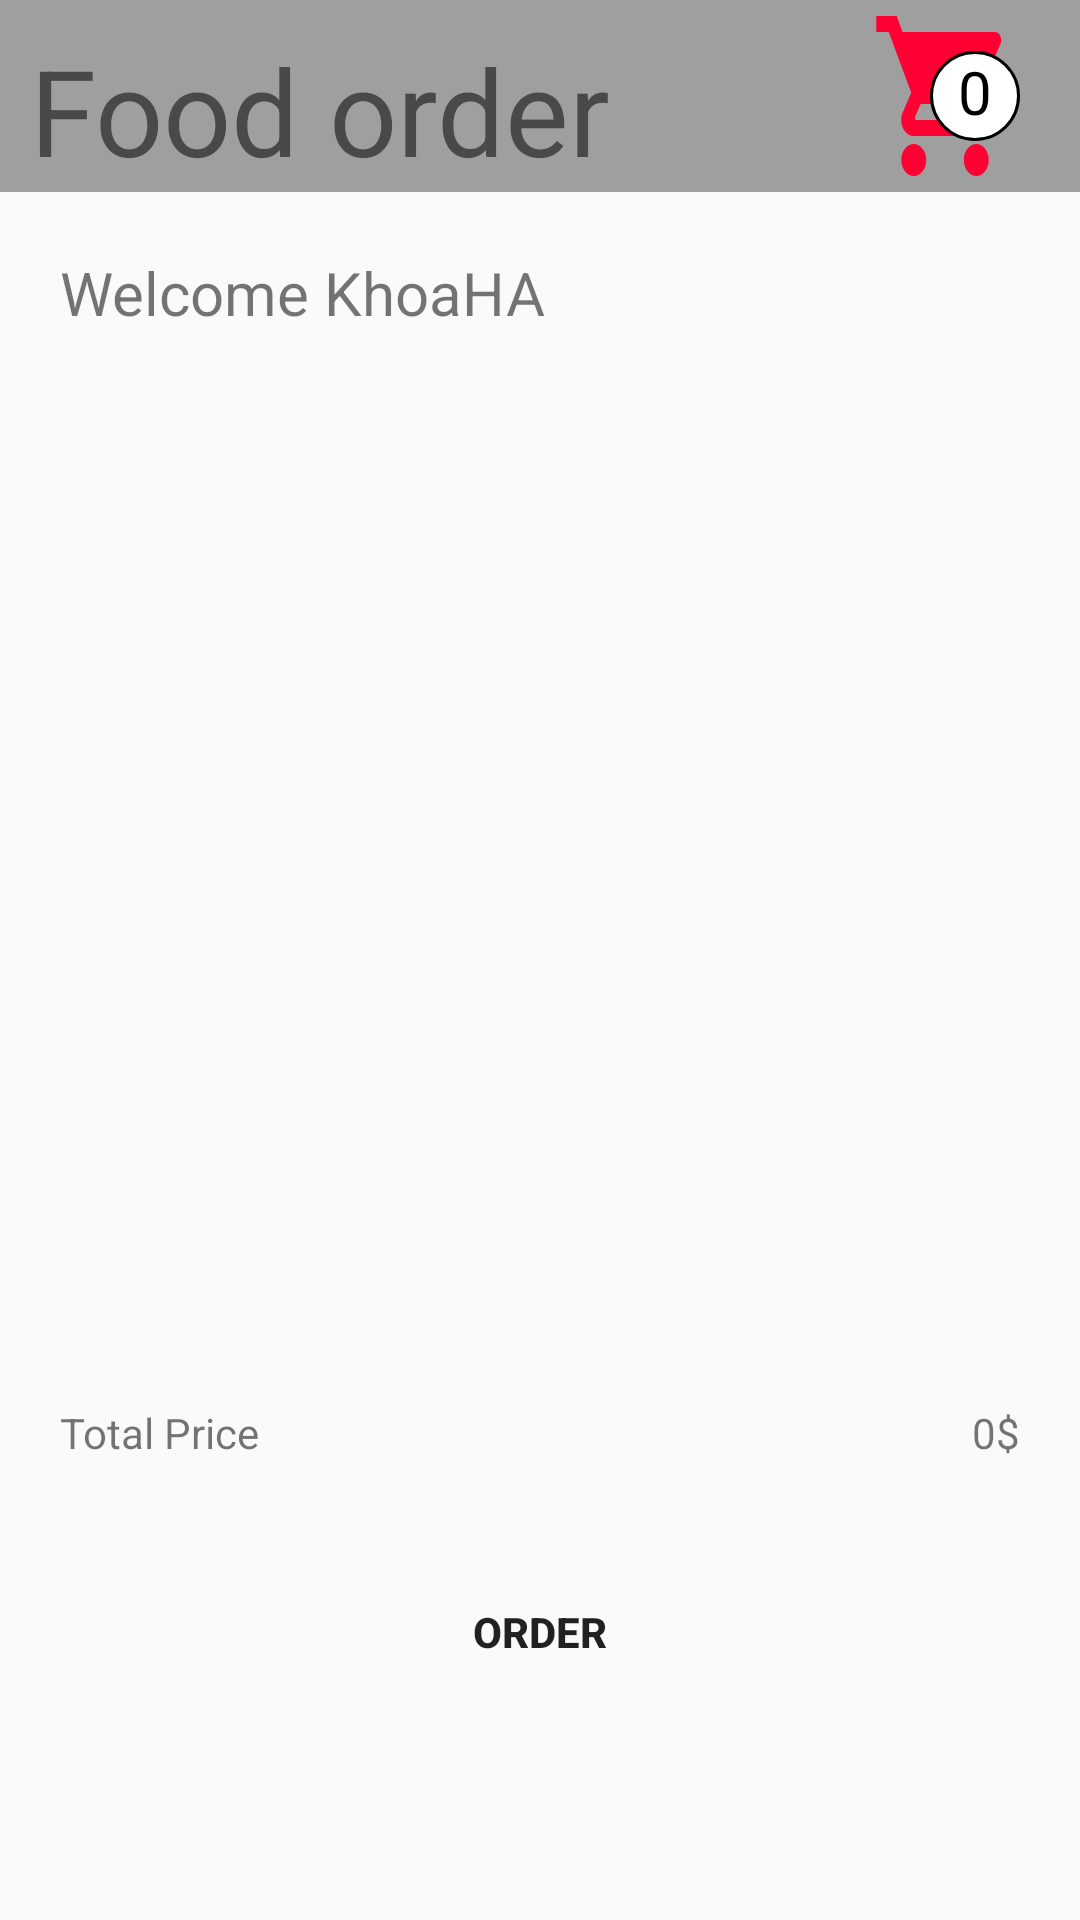

Android layout source for this screen:
<!-- AndroidManifest.xml: application theme Theme.FoodOrder -->
<!-- res/layout/activity_food_order.xml -->
<?xml version="1.0" encoding="utf-8"?>
<androidx.constraintlayout.widget.ConstraintLayout xmlns:android="http://schemas.android.com/apk/res/android"
    xmlns:app="http://schemas.android.com/apk/res-auto"
    xmlns:tools="http://schemas.android.com/tools"
    android:layout_width="match_parent"
    android:layout_height="match_parent"
    >

    <androidx.constraintlayout.widget.Guideline
        android:id="@+id/guide01"
        android:layout_width="0dp"
        android:layout_height="0dp"
        android:orientation="horizontal"
        app:layout_constraintGuide_percent="0.1" />

    <androidx.constraintlayout.widget.Guideline
        android:id="@+id/guide02"
        android:layout_width="0dp"
        android:layout_height="0dp"
        android:orientation="horizontal"
        app:layout_constraintGuide_percent="0.2" />

    <androidx.constraintlayout.widget.Guideline
        android:id="@+id/guide03"
        android:layout_width="0dp"
        android:layout_height="0dp"
        android:orientation="horizontal"
        app:layout_constraintGuide_percent="0.7" />

    <androidx.constraintlayout.widget.Guideline
        android:id="@+id/guide04"
        android:layout_width="0dp"
        android:layout_height="0dp"
        android:orientation="horizontal"
        app:layout_constraintGuide_percent="0.8" />

    <androidx.constraintlayout.widget.Guideline
        android:id="@+id/guide05"
        android:layout_width="0dp"
        android:layout_height="0dp"
        android:orientation="horizontal"
        app:layout_constraintGuide_percent="0.9" />

    <androidx.constraintlayout.widget.Guideline
        android:id="@+id/guide06"
        android:layout_width="0dp"
        android:layout_height="0dp"
        android:orientation="vertical"
        app:layout_constraintGuide_percent="0" />

    <androidx.constraintlayout.widget.Guideline
        android:id="@+id/guide07"
        android:layout_width="0dp"
        android:layout_height="0dp"
        android:orientation="vertical"
        app:layout_constraintGuide_percent="1" />

    <RelativeLayout
        android:layout_width="0dp"
        android:layout_height="0dp"
        android:background="#9F9F9F"
        app:layout_constraintBottom_toBottomOf="@id/guide01"
        app:layout_constraintEnd_toEndOf="parent"
        app:layout_constraintStart_toStartOf="parent"
        app:layout_constraintTop_toTopOf="parent">

        <TextView
            android:layout_width="wrap_content"
            android:layout_height="wrap_content"
            android:layout_margin="10dp"
            android:text="@string/tv_title"
            android:textSize="40dp" />

        <RelativeLayout
            android:id="@+id/layout1"
            android:layout_width="50dp"
            android:layout_height="match_parent"

            android:layout_alignParentRight="true"
            android:layout_marginRight="20dp"
            android:background="@drawable/ic_baseline_shopping_cart_24">

            <TextView
                android:id="@+id/tv_number"
                android:layout_width="30dp"
                android:layout_height="30dp"
                android:layout_alignParentRight="true"
                android:layout_centerVertical="true"
                android:background="@drawable/tron"
                android:gravity="center_horizontal"
                android:text="0"
                android:textAlignment="center"
                android:textColor="@color/black"
                android:textSize="20dp" />
        </RelativeLayout>
    </RelativeLayout>

    <TextView
        android:layout_width="0dp"
        android:layout_height="0dp"
        android:layout_margin="20dp"
        android:text="@string/tv_welcome"
        android:textSize="20dp"
        app:layout_constraintBottom_toBottomOf="@id/guide02"
        app:layout_constraintEnd_toEndOf="parent"
        app:layout_constraintStart_toStartOf="parent"
        app:layout_constraintTop_toTopOf="@id/guide01"

        />

    <LinearLayout
        android:layout_width="0dp"
        android:layout_height="0dp"
        android:layout_margin="10dp"

        android:background="@drawable/vien"
        android:orientation="vertical"
        app:layout_constraintBottom_toBottomOf="@id/guide03"
        app:layout_constraintEnd_toEndOf="parent"
        app:layout_constraintStart_toStartOf="parent"
        app:layout_constraintTop_toTopOf="@id/guide02">

        <ListView
            android:id="@+id/lvContact"
            android:layout_width="match_parent"
            android:layout_height="match_parent">

        </ListView>
    </LinearLayout>

    <RelativeLayout
        android:layout_width="0dp"
        android:layout_height="0dp"
        app:layout_constraintBottom_toBottomOf="@id/guide04"
        app:layout_constraintEnd_toEndOf="@id/guide07"
        app:layout_constraintStart_toStartOf="@id/guide06"
        app:layout_constraintTop_toTopOf="@id/guide03">

        <TextView
            android:layout_width="wrap_content"
            android:layout_height="match_parent"
            android:layout_alignParentLeft="true"

            android:layout_margin="20dp"
            android:text="@string/tv_totalprice" />

        <TextView
            android:layout_margin="20dp"
            android:id="@+id/tv_dollar"
            android:layout_width="wrap_content"
            android:layout_height="match_parent"
            android:layout_alignParentRight="true"
            android:text="0$"
             />
    </RelativeLayout>
    <Button
        android:layout_margin="20dp"
        android:id="@+id/btorder"
        android:layout_width="0dp"
        android:layout_height="0dp"
        android:text="@string/bt_order"
        android:textStyle="bold"
        android:background="@drawable/vien"
        app:layout_constraintBottom_toBottomOf="@id/guide05"
        app:layout_constraintEnd_toEndOf="parent"
        app:layout_constraintStart_toStartOf="parent"
        app:layout_constraintTop_toTopOf="@id/guide04"/>
    <TextView
        android:textAlignment="center"
        android:id="@+id/tv_thankyou"
        android:layout_width="0dp"
        android:layout_height="0dp"
        app:layout_constraintBottom_toBottomOf="parent"
        app:layout_constraintEnd_toEndOf="parent"
        app:layout_constraintStart_toStartOf="parent"
        app:layout_constraintTop_toTopOf="@id/guide05"
        android:text=""
        android:gravity="center_horizontal" />
</androidx.constraintlayout.widget.ConstraintLayout>
<!-- resources referenced by this layout -->
<resources>
  <!-- drawable ic_baseline_shopping_cart_24 (drawable) -->
  <vector android:height="24dp" android:tint="#FF0032"
      android:viewportHeight="24" android:viewportWidth="24"
      android:width="24dp" xmlns:android="http://schemas.android.com/apk/res/android">
      <path android:fillColor="@android:color/white" android:pathData="M7,18c-1.1,0 -1.99,0.9 -1.99,2S5.9,22 7,22s2,-0.9 2,-2 -0.9,-2 -2,-2zM1,2v2h2l3.6,7.59 -1.35,2.45c-0.16,0.28 -0.25,0.61 -0.25,0.96 0,1.1 0.9,2 2,2h12v-2L7.42,15c-0.14,0 -0.25,-0.11 -0.25,-0.25l0.03,-0.12 0.9,-1.63h7.45c0.75,0 1.41,-0.41 1.75,-1.03l3.58,-6.49c0.08,-0.14 0.12,-0.31 0.12,-0.48 0,-0.55 -0.45,-1 -1,-1L5.21,4l-0.94,-2L1,2zM17,18c-1.1,0 -1.99,0.9 -1.99,2s0.89,2 1.99,2 2,-0.9 2,-2 -0.9,-2 -2,-2z"/>
  </vector>
  <!-- drawable tron (drawable) -->
  <?xml version="1.0" encoding="utf-8"?>
  <shape xmlns:android="http://schemas.android.com/apk/res/android">
  <solid android:color="@color/white"/>
      <stroke android:color="@color/black"
          android:width="1dp"/>
      <corners android:radius="50dp"/>
  </shape>
  <string name="bt_order">Order</string>
  <string name="tv_title">Food order</string>
  <string name="tv_totalprice">Total Price</string>
  <string name="tv_welcome">Welcome KhoaHA</string>
  <style name="Theme.FoodOrder" parent="Theme.AppCompat.Light.DarkActionBar">
          
          <item name="colorPrimary">@color/purple_500</item>
          <item name="colorPrimaryVariant">@color/purple_700</item>
          <item name="colorOnPrimary">@color/white</item>
          
          <item name="colorSecondary">@color/teal_200</item>
          <item name="colorSecondaryVariant">@color/teal_700</item>
          <item name="colorOnSecondary">@color/black</item>
          
          <item name="android:statusBarColor" tools:targetApi="l">?attr/colorPrimaryVariant</item>
          
      </style>
  <!-- not gathered from this repository: default colours our renderer supplied (Android Studio template values) -->
  <color name="purple_500">#FF6200EE</color>
  <color name="purple_700">#FF3700B3</color>
  <color name="teal_200">#FF03DAC5</color>
  <color name="teal_700">#FF018786</color>
  <color name="black">#FF000000</color>
  <color name="white">#FFFFFFFF</color>
</resources>
